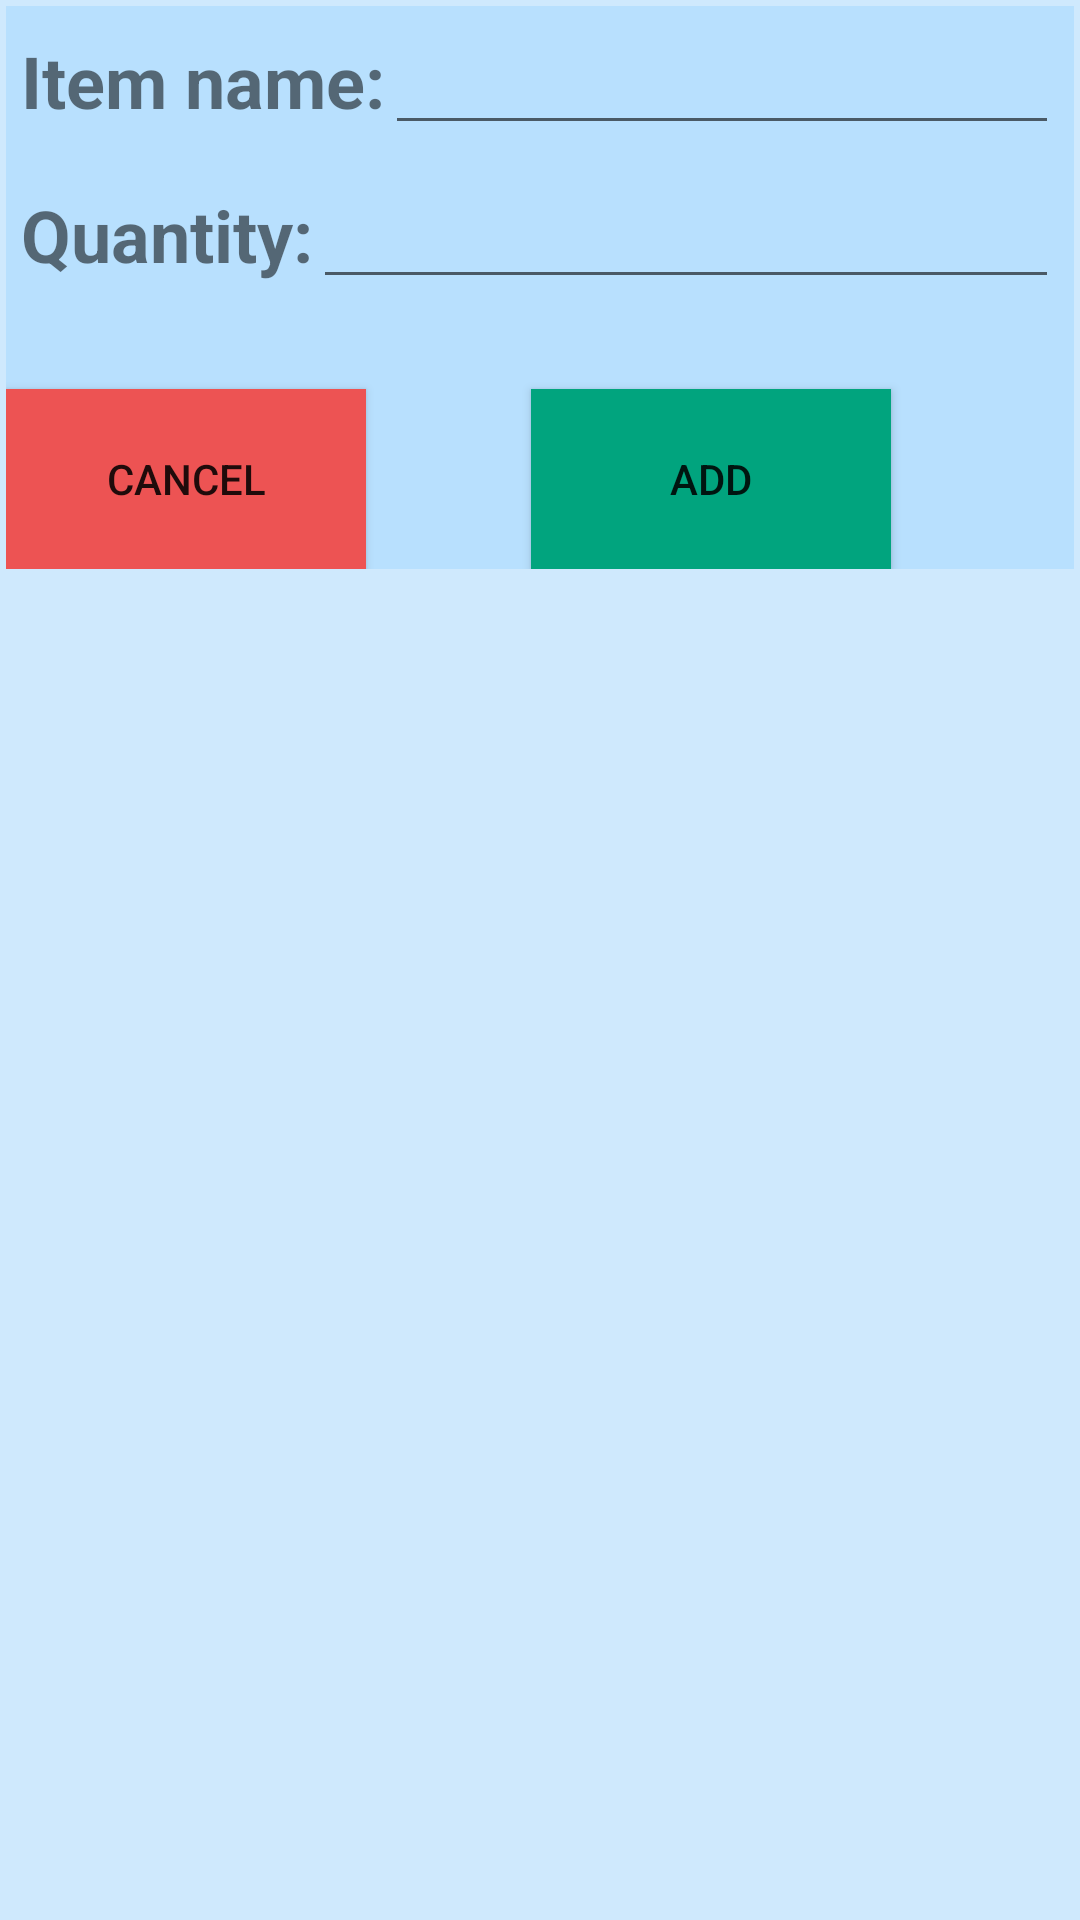

Here is an Android app screen rendered from its layout file. Give the layout XML and the strings, colors and styles it references.
<!-- AndroidManifest.xml: application theme AppTheme -->
<!-- res/layout/shopping_add_item.xml -->
<?xml version="1.0" encoding="utf-8"?>
<LinearLayout
    xmlns:android="http://schemas.android.com/apk/res/android"
    android:layout_width="300dp"
    android:layout_height="wrap_content"
    android:layout_gravity="center"
    android:background="@color/bg"
    android:padding="2dp"
    android:orientation="vertical">


    <LinearLayout
        android:layout_width="match_parent"
        android:layout_height="wrap_content"
        android:background="@color/bg"
        android:orientation="horizontal"
        android:padding="5dp">

        <TextView
            android:id="@+id/tview"
            android:layout_width="wrap_content"
            android:layout_height="wrap_content"
            android:text="Item name:"
            android:textColor="@color/common_google_signin_btn_text_light_pressed"
            android:textSize="24sp"
            android:textStyle="bold" />

        <EditText
            android:id="@+id/itemText"
            android:layout_width="wrap_content"
            android:layout_height="wrap_content"
            android:maxLength="14"
            android:layout_weight="1"
            android:ems="10"
            android:inputType="textMultiLine" />

    </LinearLayout>

    <LinearLayout
        android:layout_width="match_parent"
        android:layout_height="wrap_content"
        android:layout_marginTop="0dp"
        android:background="@color/bg"
        android:orientation="horizontal"
        android:padding="5dp">

        <TextView
            android:id="@+id/tview2"
            android:layout_width="wrap_content"
            android:layout_height="wrap_content"
            android:text="Quantity:"
            android:textColor="@color/common_google_signin_btn_text_light_pressed"
            android:textSize="24sp"
            android:textStyle="bold" />

        <EditText
            android:id="@+id/quantityText"
            android:layout_width="wrap_content"
            android:layout_height="wrap_content"
            android:maxLength="4"
            android:layout_weight="1"
            android:ems="10"
            android:inputType="number" />


    </LinearLayout>

    <LinearLayout
        android:layout_width="match_parent"
        android:layout_height="wrap_content"
        android:layout_marginTop="0dp"
        android:background="@color/bg"
        android:orientation="horizontal">


        <Button
            android:id="@+id/cancelbtn"
            android:layout_width="120dp"
            android:layout_height="60dp"
            android:layout_marginTop="25dp"
            android:background="@color/red"
            android:text="Cancel" />

        <Button
            android:id="@+id/donebtn"
            android:layout_width="120dp"
            android:layout_height="60dp"
            android:layout_marginLeft="55dp"
            android:layout_marginTop="25dp"
            android:background="@color/colorPrimary"
            android:text="Add" />
    </LinearLayout>



</LinearLayout>
<!-- resources referenced by this layout -->
<resources>
  <color name="bg">#769cd4ff</color>
  <color name="colorPrimary">#01a47e</color>
  <color name="red">#ed5353</color>
  <style name="AppTheme" parent="Theme.AppCompat.Light.NoActionBar">
      
  
      <item name="colorPrimary">@color/colorPrimary</item>
      <item name="colorPrimaryDark">@color/colorPrimaryDark</item>
      <item name="colorAccent">@color/colorAccent</item>
  
  
      </style>
  <color name="colorPrimaryDark">#bd0b5d97</color>
  <color name="colorAccent">#bd0b5d97</color>
</resources>
